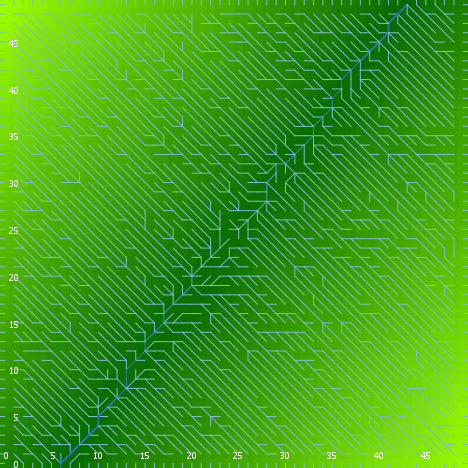

The table this chart was drawn from, first rows:
export-world data (NetLogo 6.0.4)
land_04_withSoilProperties.nlogo
05/10/2020 12:24:51:319 +0100
RANDOM STATE
0 0 -1727483681 462 -0.48125562519862564…
GLOBALS
min-pxcor, max-pxcor, min-pycor, max-pycor, perspective, subject, nextIndex, directed-links, ticks, display-mode, elevationdistribution, elev_algorithm-style, elev_featureanglerange, elev_inversioniterations, elev_noise, elev_numdepressions, elev_numprotuberances, elev_numranges, elev_numrifts, elev_rangeaggregation, elev_rangeheight, elev_rangelength, elev_riftaggregation, elev_riftheight
0, 49, 0, 49, 0, nobody, 2600, "UNDIRECTED", -1, "terrain", [59.889053703071724 46.797201166049966 6…, "C#", 17.87, 1.881, 2.203, 10, 2, 94, 81, 0.9922, 42.32, 1975, 0.1485, -3.662
TURTLES
who, color, heading, xcor, ycor, shape, label, label-color, breed, hidden?, size, pen-size, pen-mode, numpoints
0, 85, 104, 21, 19, "default", "", 9.9, {breed flowholders}, true, 1, 1, "up", 
1, 15, 160, 44, 27, "default", "", 9.9, {breed flowholders}, true, 1, 1, "up", 
2, 35, 183, 29, 26, "default", "", 9.9, {breed flowholders}, true, 1, 1, "up", 
3, 85, 350, 41, 25, "default", "", 9.9, {breed flowholders}, true, 1, 1, "up", 
4, 5, 236, 1, 17, "default", "", 9.9, {breed flowholders}, true, 1, 1, "up", 
5, 5, 103, 43, 41, "default", "", 9.9, {breed flowholders}, true, 1, 1, "up", 
6, 105, 151, 2, 45, "default", "", 9.9, {breed flowholders}, true, 1, 1, "up", 
7, 97, 0, 7, 49, "line half", "", 9.9, {breed flowholders}, false, 1, 1, "up", 
8, 65, 318, 14, 39, "default", "", 9.9, {breed flowholders}, true, 1, 1, "up", 
9, 45, 17, 15, 46, "default", "", 9.9, {breed flowholders}, true, 1, 1, "up", 
10, 55, 242, 19, 2, "default", "", 9.9, {breed flowholders}, true, 1, 1, "up", 
11, 135, 328, 12, 35, "default", "", 9.9, {breed flowholders}, true, 1, 1, "up", 
12, 5, 252, 3, 26, "default", "", 9.9, {breed flowholders}, true, 1, 1, "up", 
13, 5, 151, 4, 6, "default", "", 9.9, {breed flowholders}, true, 1, 1, "up", 
14, 35, 292, 35, 15, "default", "", 9.9, {breed flowholders}, true, 1, 1, "up", 
15, 85, 291, 25, 37, "default", "", 9.9, {breed flowholders}, true, 1, 1, "up", 
16, 125, 282, 29, 17, "default", "", 9.9, {breed flowholders}, true, 1, 1, "up", 
17, 25, 189, 9, 15, "default", "", 9.9, {breed flowholders}, true, 1, 1, "up", 
18, 45, 328, 34, 45, "default", "", 9.9, {breed flowholders}, true, 1, 1, "up", 
19, 35, 56, 14, 20, "default", "", 9.9, {breed flowholders}, true, 1, 1, "up", 
20, 55, 282, 16, 31, "default", "", 9.9, {breed flowholders}, true, 1, 1, "up", 
21, 5, 206, 40, 14, "default", "", 9.9, {breed flowholders}, true, 1, 1, "up", 
22, 95, 200, 11, 34, "default", "", 9.9, {breed flowholders}, true, 1, 1, "up", 
23, 25, 295, 6, 9, "default", "", 9.9, {breed flowholders}, true, 1, 1, "up", 
24, 95, 261, 4, 7, "default", "", 9.9, {breed flowholders}, true, 1, 1, "up", 
25, 115, 115, 47, 16, "default", "", 9.9, {breed flowholders}, true, 1, 1, "up", 
26, 25, 130, 39, 26, "default", "", 9.9, {breed flowholders}, true, 1, 1, "up", 
27, 15, 148, 35, 1, "default", "", 9.9, {breed flowholders}, true, 1, 1, "up", 
28, 15, 285, 48, 27, "default", "", 9.9, {breed flowholders}, true, 1, 1, "up", 
29, 135, 260, 40, 30, "default", "", 9.9, {breed flowholders}, true, 1, 1, "up", 
30, 97, 90, 49, 3, "line half", "", 9.9, {breed flowholders}, false, 1, 1, "up", 
31, 85, 92, 7, 16, "default", "", 9.9, {breed flowholders}, true, 1, 1, "up", 
32, 115, 278, 30, 46, "default", "", 9.9, {breed flowholders}, true, 1, 1, "up", 
33, 65, 268, 25, 6, "default", "", 9.9, {breed flowholders}, true, 1, 1, "up", 
34, 45, 81, 34, 16, "default", "", 9.9, {breed flowholders}, true, 1, 1, "up", 
35, 45, 28, 47, 15, "default", "", 9.9, {breed flowholders}, true, 1, 1, "up", 
36, 125, 311, 40, 34, "default", "", 9.9, {breed flowholders}, true, 1, 1, "up", 
37, 97, 90, 49, 11, "line half", "", 9.9, {breed flowholders}, false, 1, 1, "up", 
38, 25, 358, 19, 35, "default", "", 9.9, {breed flowholders}, true, 1, 1, "up", 
39, 25, 2, 12, 9, "default", "", 9.9, {breed flowholders}, true, 1, 1, "up", 
40, 5, 106, 13, 7, "default", "", 9.9, {breed flowholders}, true, 1, 1, "up", 
41, 97, 270, 0, 32, "line half", "", 9.9, {breed flowholders}, false, 1, 1, "up", 
42, 5, 320, 17, 38, "default", "", 9.9, {breed flowholders}, true, 1, 1, "up", 
43, 35, 203, 41, 16, "default", "", 9.9, {breed flowholders}, true, 1, 1, "up", 
44, 5, 52, 35, 9, "default", "", 9.9, {breed flowholders}, true, 1, 1, "up", 
45, 5, 41, 21, 14, "default", "", 9.9, {breed flowholders}, true, 1, 1, "up", 
46, 15, 93, 2, 5, "default", "", 9.9, {breed flowholders}, true, 1, 1, "up", 
47, 105, 169, 43, 45, "default", "", 9.9, {breed flowholders}, true, 1, 1, "up", 
48, 97, 270, 0, 43, "line half", "", 9.9, {breed flowholders}, false, 1, 1, "up", 
49, 85, 104, 12, 2, "default", "", 9.9, {breed flowholders}, true, 1, 1, "up", 
50, 95, 79, 23, 19, "default", "", 9.9, {breed flowholders}, true, 1, 1, "up", 
... 10,114 more rows
